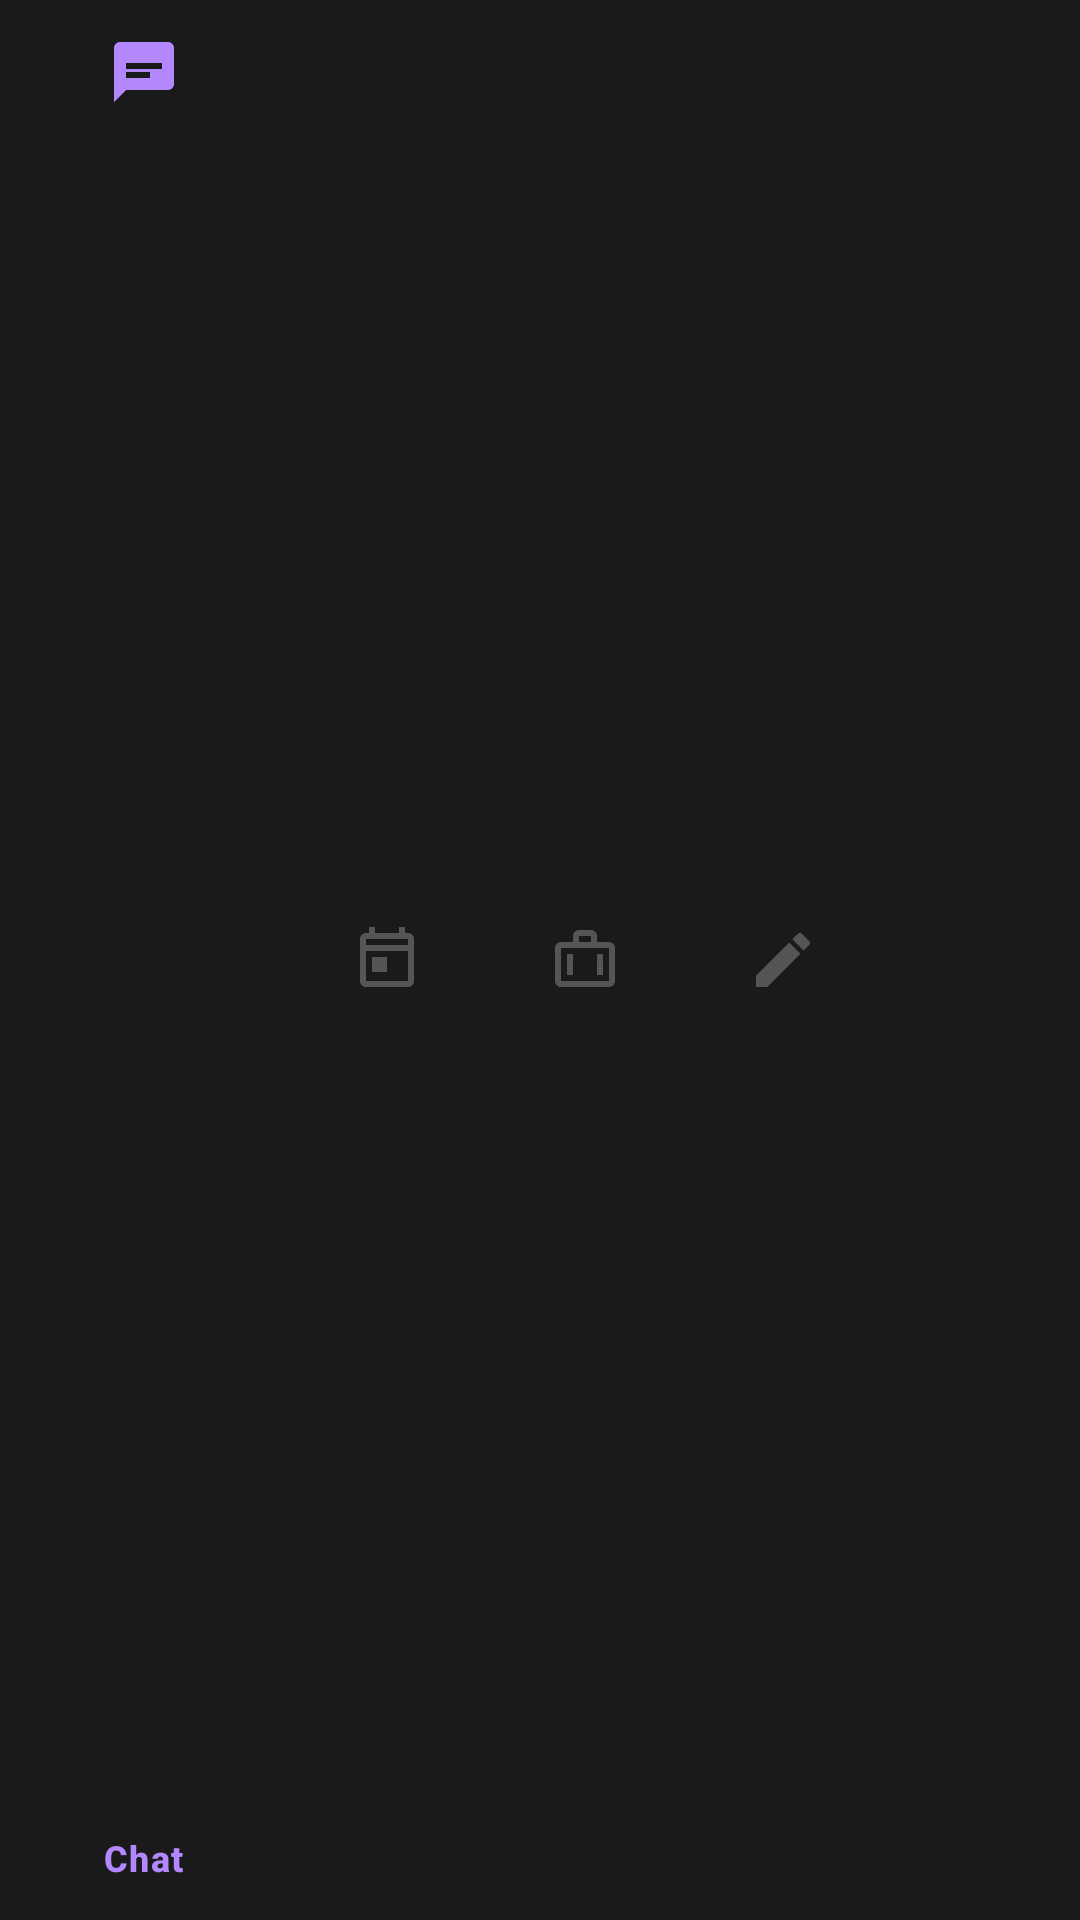

Here is an Android app screen rendered from its layout file. Give the layout XML and the strings, colors and styles it references.
<!-- AndroidManifest.xml: application theme Theme.MindMate -->
<!-- res/layout/view_bottom_nav.xml -->
<com.google.android.material.bottomnavigation.BottomNavigationView
    xmlns:android="http://schemas.android.com/apk/res/android"
    xmlns:app="http://schemas.android.com/apk/res-auto"
    android:id="@+id/bottomNav"
    android:layout_width="match_parent"
    android:layout_height="82dp"
    android:background="#1A1A1A"
    app:menu="@menu/menu_bottom_nav"
    app:labelVisibilityMode="selected"
    app:itemHorizontalTranslationEnabled="true"
    app:itemIconSize="24dp"
    app:itemIconTint="@color/bottom_nav_item_colors"
    app:itemTextColor="@color/bottom_nav_item_colors" />
<!-- resources referenced by this layout -->
<resources>
  <style name="Theme.MindMate" parent="Base.Theme.MindMate" />
  <style name="Base.Theme.MindMate" parent="Theme.Material3.DayNight.NoActionBar">
          
          
      </style>
</resources>
